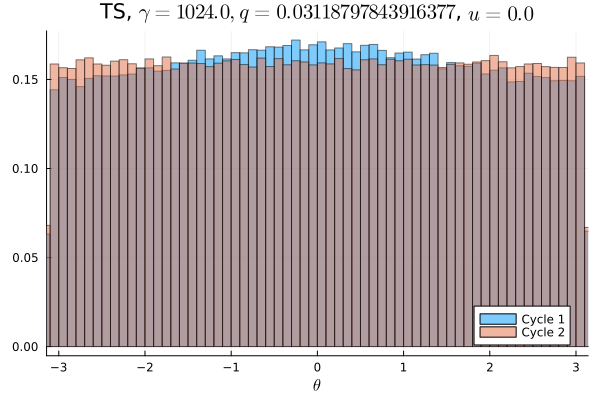

The file beside this chart, header and first rows:
Cycle 1, Cycle 2
0.009288, 0.01022
0.009041, 0.009878
0.009588, 0.009859
0.009312, 0.009984
0.009406, 0.009784
0.009319, 0.009813
0.009219, 0.01025
0.009503, 0.01004
0.00955, 0.0103
0.009509, 0.009922
0.009469, 0.009809
0.009538, 0.01016
0.009597, 0.01001
0.009678, 0.01017
0.009522, 0.01004
0.009591, 0.009856
0.009691, 0.01002
0.009813, 0.009756
0.009881, 0.01021
0.009884, 0.01008
0.009497, 0.009891
0.01, 0.01013
0.009612, 0.01017
0.01004, 0.00985
0.009838, 0.009813
0.01011, 0.009938
0.01014, 0.0101
0.01021, 0.009984
0.01046, 0.009825
0.01027, 0.01025
0.01008, 0.009775
0.01041, 0.009994
0.009991, 0.01004
0.01026, 0.009856
0.01014, 0.01027
0.01052, 0.009972
0.01047, 0.01004
0.0103, 0.01002
0.01047, 0.009747
0.01061, 0.01022
0.01036, 0.009981
0.01067, 0.009972
0.01052, 0.009953
0.01061, 0.01014
0.01077, 0.01004
0.01064, 0.01011
0.01066, 0.01008
0.01056, 0.009991
0.0107, 0.009941
0.01052, 0.009994
0.01073, 0.01004
0.01063, 0.0098
0.01048, 0.009966
0.01058, 0.01031
0.01062, 0.00995
0.01054, 0.009828
0.01065, 0.009672
0.01028, 0.01001
0.01069, 0.01019
0.0108, 0.01006
... 40 more rows
